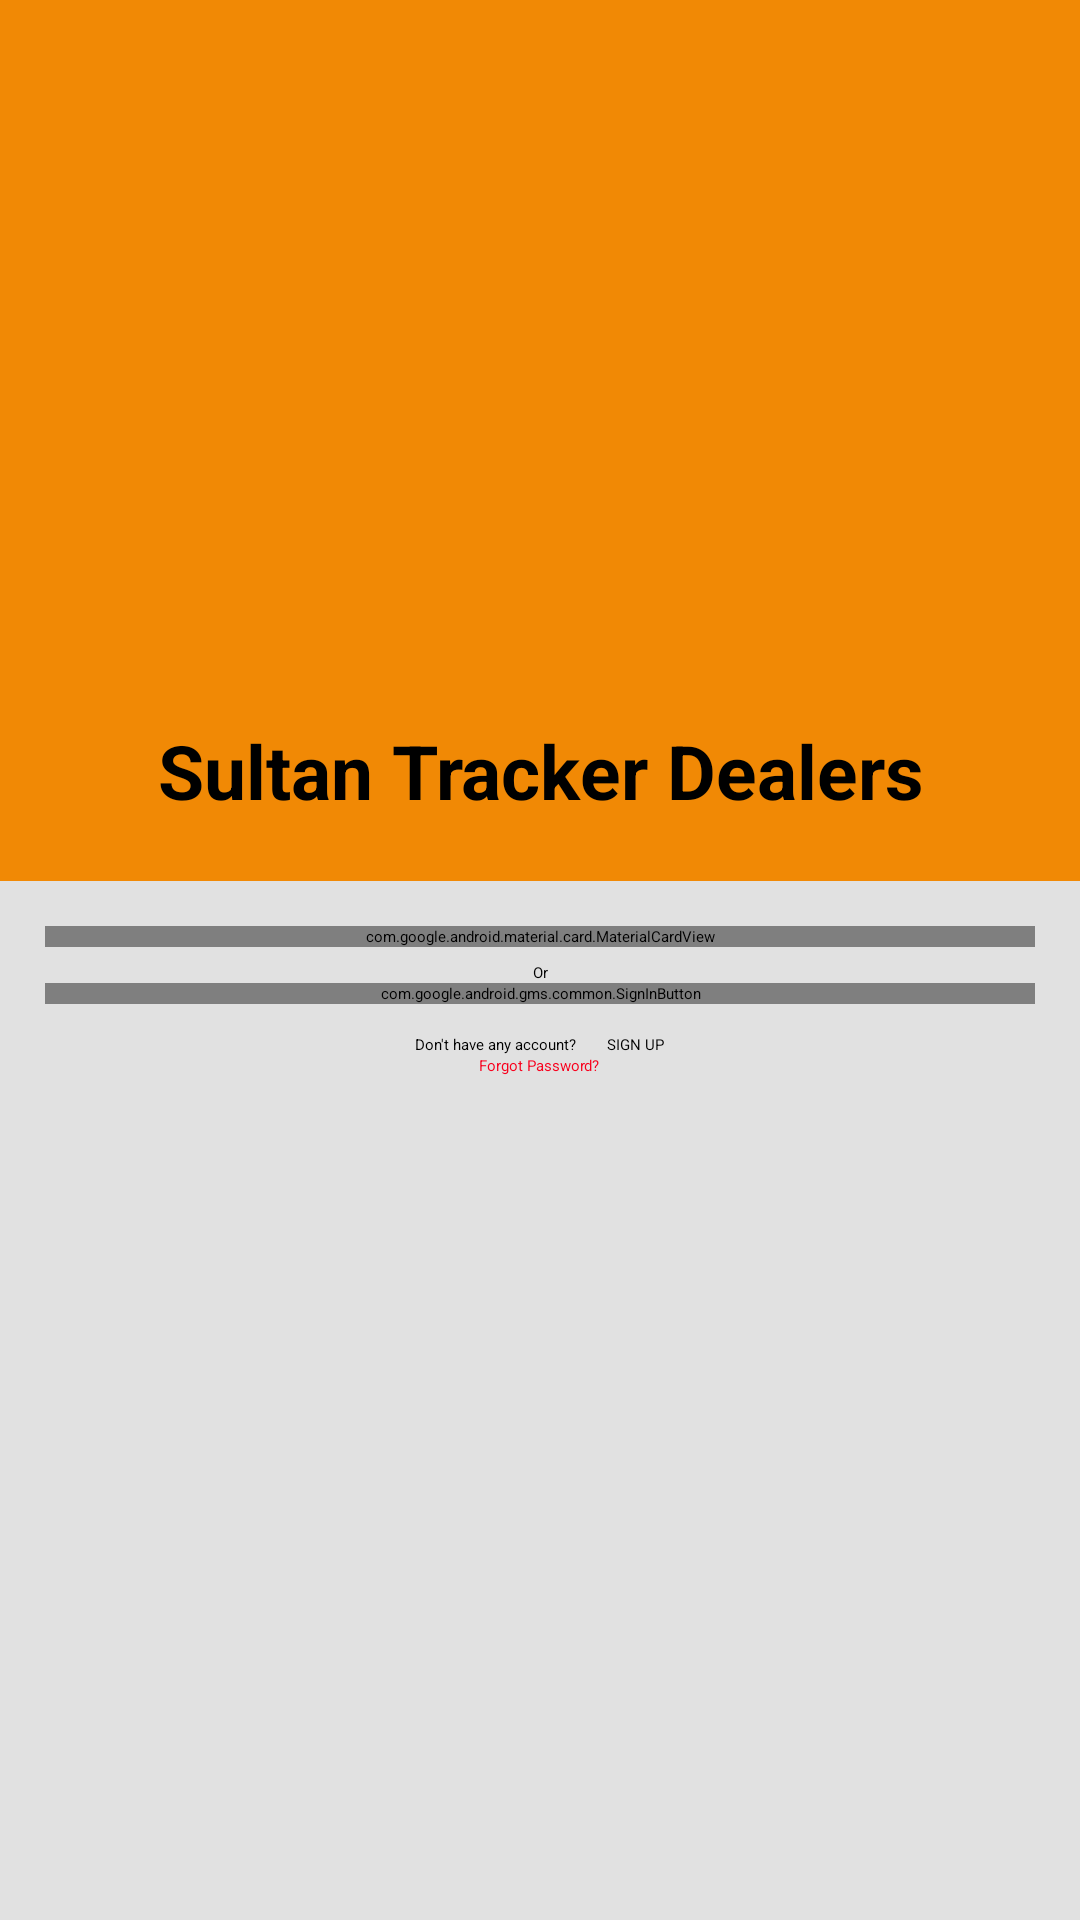

Write the Android layout XML for this screen, with the resource values it uses.
<!-- AndroidManifest.xml: application theme Theme.Test2 -->
<!-- res/layout/activity_login.xml -->
<?xml version="1.0" encoding="utf-8"?>
<LinearLayout xmlns:android="http://schemas.android.com/apk/res/android"
    xmlns:app="http://schemas.android.com/apk/res-auto"
    xmlns:tools="http://schemas.android.com/tools"
    android:layout_width="match_parent"
    android:layout_height="match_parent"
    android:orientation="vertical"
    android:background="@color/main"
    tools:context=".ui.login.login">


    <LinearLayout
        android:layout_width="match_parent"
        android:layout_height="wrap_content"
        android:orientation="vertical">

        <ImageView
            android:layout_width="250dp"
            android:layout_height="220dp"
            android:layout_gravity="center"
            android:src="@drawable/logo" />

        <TextView
            android:layout_width="match_parent"
            android:layout_height="match_parent"
            android:layout_margin="20dp"
            android:gravity="center"
            android:text="Sultan Tracker Dealers"
            android:textColor="@color/black"
            android:textSize="25sp"
            android:textStyle="bold" />

    </LinearLayout>

    <LinearLayout
        android:layout_width="match_parent"
        android:layout_height="match_parent"
        android:background="#E1E1E1"
        android:orientation="vertical"
        android:padding="15dp">

        <com.google.android.material.card.MaterialCardView
            android:layout_width="match_parent"
            android:layout_height="wrap_content"
            app:cardBackgroundColor="@color/white">

            <LinearLayout
                android:layout_width="match_parent"
                android:layout_height="wrap_content"
                android:layout_marginBottom="10dp"
                android:orientation="vertical"
                android:padding="10dp">

                <TextView
                    android:layout_width="match_parent"
                    android:layout_height="wrap_content"
                    android:layout_marginTop="10dp"
                    android:gravity="center"
                    android:text="Please Login With Your Email &amp; Password"
                    android:textColor="@color/black"
                    android:textSize="16sp" />

                <com.google.android.material.textfield.TextInputLayout
                    android:id="@+id/Email"
                    style="@style/Widget.MaterialComponents.TextInputLayout.OutlinedBox"
                    android:layout_width="match_parent"
                    android:layout_height="wrap_content"
                    android:layout_marginTop="10dp"
                    android:hint="Email">

                    <com.google.android.material.textfield.TextInputEditText
                        android:id="@+id/email"
                        android:layout_width="match_parent"
                        android:layout_height="wrap_content" />
                </com.google.android.material.textfield.TextInputLayout>

                <com.google.android.material.textfield.TextInputLayout
                    android:id="@+id/Password"
                    style="@style/Widget.MaterialComponents.TextInputLayout.OutlinedBox"
                    android:layout_width="match_parent"
                    android:layout_height="wrap_content"
                    android:layout_marginTop="10dp"
                    android:hint="Password">

                    <com.google.android.material.textfield.TextInputEditText
                        android:id="@+id/password"
                        android:layout_width="match_parent"
                        android:layout_height="wrap_content" />

                </com.google.android.material.textfield.TextInputLayout>

                <com.google.android.material.button.MaterialButton
                    android:id="@+id/login"
                    android:layout_width="match_parent"
                    android:layout_height="wrap_content"
                    android:layout_marginTop="10dp"
                    android:background="@color/main"
                    android:text="Login"
                    android:textSize="20sp" />

            </LinearLayout>

        </com.google.android.material.card.MaterialCardView>

        <TextView
            android:layout_width="match_parent"
            android:layout_height="wrap_content"
            android:layout_marginTop="5dp"
            android:gravity="center"
            android:text="Or"
            android:textColor="@color/black" />

        <com.google.android.gms.common.SignInButton
            android:id="@+id/google_sign_in"
            android:layout_width="match_parent"
            android:layout_height="wrap_content" />

        <LinearLayout
            android:layout_width="match_parent"
            android:layout_height="wrap_content"
            android:layout_marginTop="10dp"
            android:gravity="center"
            android:orientation="horizontal">

            <TextView
                android:layout_width="wrap_content"
                android:layout_height="wrap_content"
                android:layout_marginRight="10dp"
                android:text="Don't have any account?"
                android:textColor="@color/black" />

            <TextView
                android:id="@+id/signup"
                android:layout_width="wrap_content"
                android:layout_height="wrap_content"
                android:clickable="true"
                android:text="SIGN UP"
                android:textColor="@color/black" />

        </LinearLayout>

        <TextView
            android:id="@+id/forgot_pass"
            android:layout_width="wrap_content"
            android:layout_height="wrap_content"
            android:layout_gravity="center"
            android:text="Forgot Password?"
            android:textColor="@color/red" />

    </LinearLayout>


</LinearLayout>
<!-- resources referenced by this layout -->
<resources>
  <color name="black">#FF000000</color>
  <color name="main">#F18905</color>
  <color name="red">#F8001D</color>
  <color name="white">#FFFFFFFF</color>
</resources>
